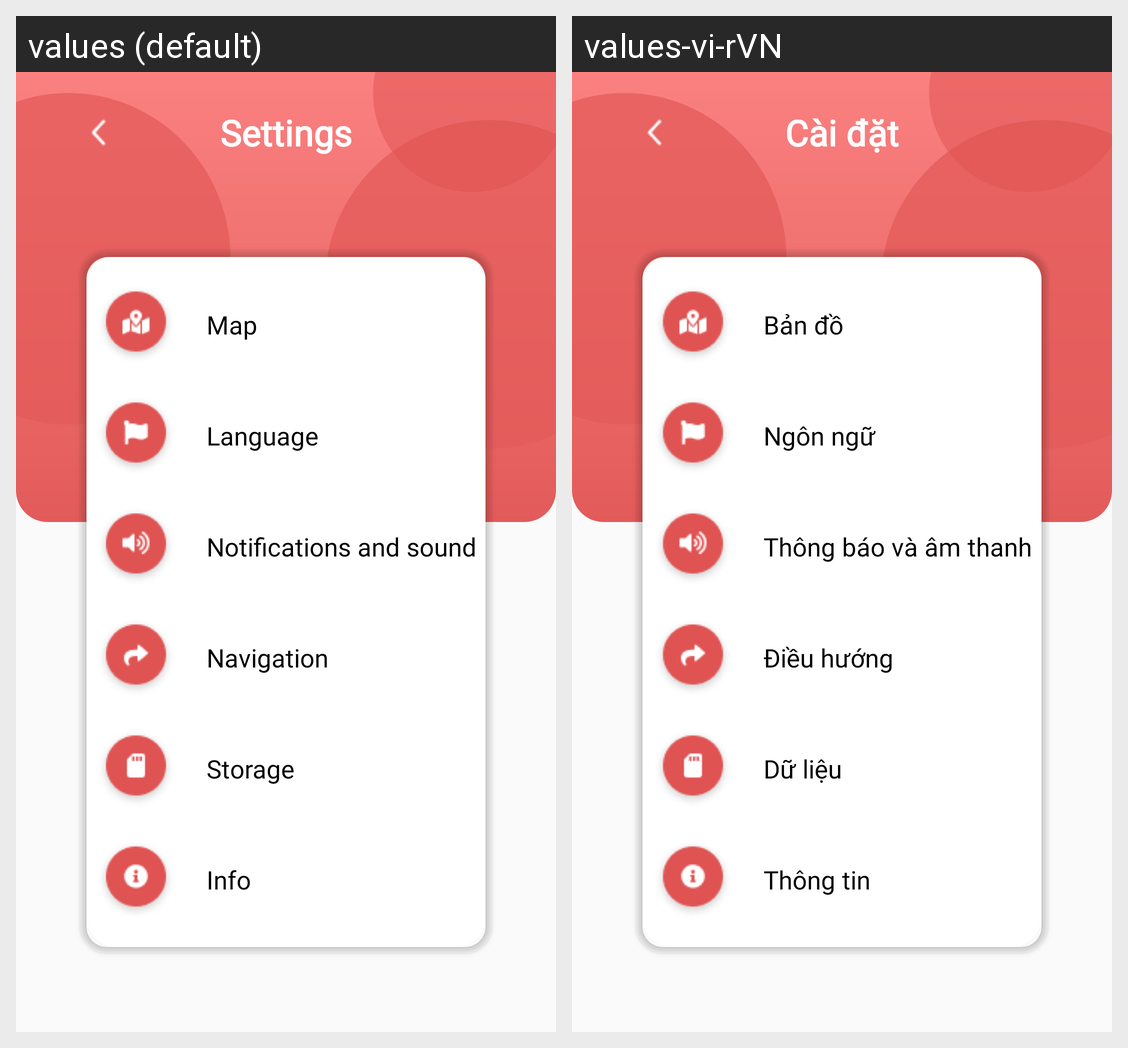

For this localized Android screen grid, give each drawn string resource with its value in every locale shown.
Android screen res/layout/activity_settings.xml rendered under 2 locales, left to right: values (default), values-vi-rVN. Device: Nexus 5 (rendered at 1080×1920; each locale shown at half size, 540×960, under a caption strip naming it); theme Theme.MyApplication.
Strings drawn on this screen, with the default value and each locale's value (text and hints the layout hard-codes, and strings that could not be matched under every locale, appear in the picture but are not listed):

stg_settings
  values: Settings
  values-vi-rVN: Cài đặt

stg_map
  values: Map
  values-vi-rVN: Bản đồ

stg_language
  values: Language
  values-vi-rVN: Ngôn ngữ

stg_noti
  values: Notifications and sound
  values-vi-rVN: Thông báo và âm thanh

stg_navigation
  values: Navigation
  values-vi-rVN: Điều hướng

stg_storage
  values: Storage
  values-vi-rVN: Dữ liệu

stg_info
  values: Info
  values-vi-rVN: Thông tin
